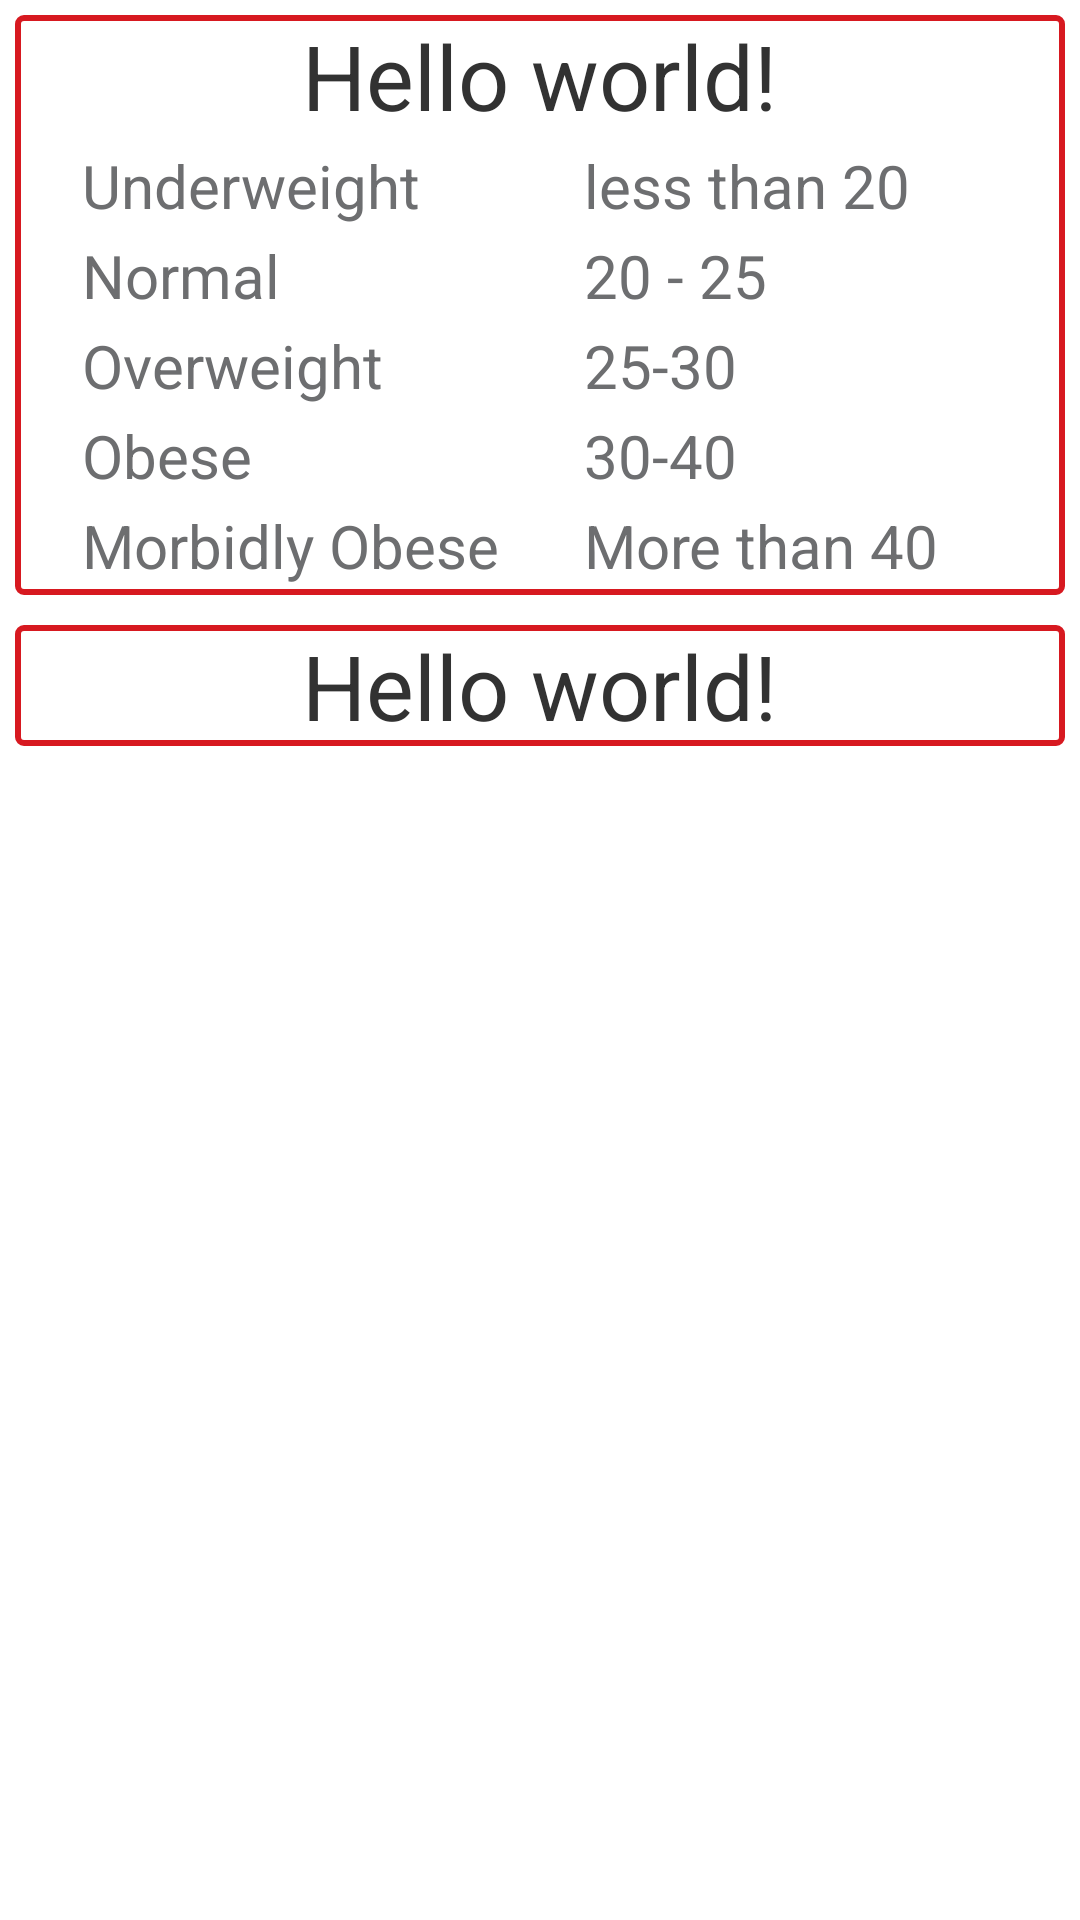

Reconstruct the res/layout file that produces this screen, plus the resources it refers to.
<!-- AndroidManifest.xml: application theme AppTheme -->
<!-- res/layout/activity_calculatorresult.xml -->
<RelativeLayout xmlns:android="http://schemas.android.com/apk/res/android"
    xmlns:tools="http://schemas.android.com/tools"
    android:layout_width="match_parent"
    android:layout_height="match_parent"
    tools:context="${packageName}.${activityClass}" >

    <LinearLayout
        android:id="@+id/bmilinear"
        android:layout_width="match_parent"
        android:layout_height="wrap_content"
        android:layout_margin="5dp"
        android:background="@drawable/edittextround"
        android:gravity="center"
        android:orientation="vertical" >

        <TextView
            android:id="@+id/bmiresult"
            android:layout_width="wrap_content"
            android:layout_height="wrap_content"
            android:text="@string/hello_world"
            android:textSize="30sp" />

        <LinearLayout
            android:layout_width="match_parent"
            android:layout_height="wrap_content"
            android:layout_marginLeft="15dp"
            android:layout_marginTop="3dp"
            android:orientation="horizontal"
            android:weightSum="100" >

            <TextView
                android:id="@+id/underweight"
                android:layout_width="0dp"
                android:layout_height="wrap_content"
                android:layout_weight="50"
                android:text="Underweight"
                android:textColor="#6d6e70"
                android:textSize="20sp" />

            <TextView
                android:id="@+id/less20"
                android:layout_width="0dp"
                android:layout_height="wrap_content"
                android:layout_weight="50"
                android:text="less than 20"
                android:textColor="#6d6e70"
                android:textSize="20sp" />
        </LinearLayout>

        <LinearLayout
            android:layout_width="match_parent"
            android:layout_height="wrap_content"
            android:layout_marginLeft="15dp"
            android:layout_marginTop="3dp"
            android:orientation="horizontal"
            android:weightSum="100" >

            <TextView
                android:id="@+id/Normal"
                android:layout_width="0dp"
                android:layout_height="wrap_content"
                android:layout_weight="50"
                android:text="Normal"
                android:textColor="#6d6e70"
                android:textSize="20sp" />

            <TextView
                android:layout_width="0dp"
                android:layout_height="wrap_content"
                android:layout_weight="50"
                android:text="20 - 25"
                android:textColor="#6d6e70"
                android:textSize="20sp" />
        </LinearLayout>

        <LinearLayout
            android:layout_width="match_parent"
            android:layout_height="wrap_content"
            android:layout_marginLeft="15dp"
            android:layout_marginTop="3dp"
            android:orientation="horizontal"
            android:weightSum="100" >

            <TextView
                android:id="@+id/overweight"
                android:layout_width="0dp"
                android:layout_height="wrap_content"
                android:layout_weight="50"
                android:text="Overweight"
                android:textColor="#6d6e70"
                android:textSize="20sp" />

            <TextView
                android:layout_width="0dp"
                android:layout_height="wrap_content"
                android:layout_weight="50"
                android:text="25-30"
                android:textColor="#6d6e70"
                android:textSize="20sp" />
        </LinearLayout>

        <LinearLayout
            android:layout_width="match_parent"
            android:layout_height="wrap_content"
            android:layout_marginLeft="15dp"
            android:layout_marginTop="3dp"
            android:orientation="horizontal"
            android:weightSum="100" >

            <TextView
                android:id="@+id/obese"
                android:layout_width="0dp"
                android:layout_height="wrap_content"
                android:layout_weight="50"
                android:text="Obese"
                android:textColor="#6d6e70"
                android:textSize="20sp" />

            <TextView
                android:layout_width="0dp"
                android:layout_height="wrap_content"
                android:layout_weight="50"
                android:text="30-40"
                android:textColor="#6d6e70"
                android:textSize="20sp" />
        </LinearLayout>

        <LinearLayout
            android:layout_width="match_parent"
            android:layout_height="wrap_content"
            android:layout_marginBottom="3dp"
            android:layout_marginLeft="15dp"
            android:layout_marginTop="3dp"
            android:orientation="horizontal"
            android:weightSum="100" >

            <TextView
                android:id="@+id/morbidly_obese"
                android:layout_width="0dp"
                android:layout_height="wrap_content"
                android:layout_weight="50"
                android:text="Morbidly Obese"
                android:textColor="#6d6e70"
                android:textSize="20sp" />

            <TextView
                android:layout_width="0dp"
                android:layout_height="wrap_content"
                android:layout_weight="50"
                android:text="More than 40"
                android:textColor="#6d6e70"
                android:textSize="20sp" />
        </LinearLayout>
    </LinearLayout>

    <LinearLayout
        android:id="@+id/bmirlinear"
        android:layout_width="match_parent"
        android:layout_height="wrap_content"
        android:layout_below="@+id/bmilinear"
        android:layout_margin="5dp"
        android:background="@drawable/edittextround"
        android:gravity="center" >

        <TextView
            android:id="@+id/bmrresult"
            android:layout_width="wrap_content"
            android:layout_height="wrap_content"
            android:text="@string/hello_world"
            android:textSize="30sp" />
    </LinearLayout>

</RelativeLayout>
<!-- resources referenced by this layout -->
<resources>
  <!-- drawable edittextround (drawable) -->
  <?xml version="1.0" encoding="utf-8"?>
  <shape xmlns:android="http://schemas.android.com/apk/res/android"
    
      android:shape="rectangle" >
  
      <solid android:color="#FFFFFF" />
  
      <stroke
          android:width="2dp"
          android:color="#d71920" />
  
      <corners android:radius="2dp" />
  
  </shape>
  <string name="hello_world">Hello world!</string>
  <style name="AppTheme" parent="android:Theme.Holo.Light.DarkActionBar">
          <item name="android:actionBarStyle">@style/ActionBar</item>
          <item name="android:actionBarTabStyle">@style/ActionBarTabStyle</item>
      
      </style>
  <style name="ActionBar" parent="@android:style/Widget.Holo.Light.ActionBar.Solid.Inverse">
          <item name="android:background">@drawable/actionbarbackground</item>
          <item name="android:backgroundStacked">@drawable/actionbarbackground</item>
          <item name="android:backgroundSplit">@drawable/actionbarbackground</item>
      </style>
  <style name="ActionBarTabStyle" parent="@android:style/Widget.Holo.ActionBar.TabView">
          <item name="android:background">@drawable/tab_indicator_ab_blooddonor</item>
      </style>
  <!-- drawable actionbarbackground (drawable) -->
  <?xml version="1.0" encoding="utf-8"?>
  <shape xmlns:android="http://schemas.android.com/apk/res/android"
      android:shape="rectangle"
      android:useLevel="false" >
  
      <gradient
          android:angle="90"
          android:endColor="#d71920"
          android:startColor="#d71920"
          android:type="linear" />
  
  </shape>
  <!-- drawable tab_indicator_ab_blooddonor (drawable) -->
  <?xml version="1.0" encoding="utf-8"?>
  <selector xmlns:android="http://schemas.android.com/apk/res/android">
      
      <item android:state_focused="false" android:state_selected="false" android:state_pressed="false" android:drawable="@android:color/transparent" />
      <item android:state_focused="false" android:state_selected="true"  android:state_pressed="false" android:drawable="@drawable/tab_selected_blooddonor" />
  
      
      <item android:state_focused="true" android:state_selected="false" android:state_pressed="false" android:drawable="@drawable/tab_unselected_focused_blooddonor" />
      <item android:state_focused="true" android:state_selected="true"  android:state_pressed="false" android:drawable="@drawable/tab_selected_focused_blooddonor" />
  
      
      
      <item android:state_focused="false" android:state_selected="false" android:state_pressed="true" android:drawable="@drawable/tab_unselected_pressed_blooddonor" />
      <item android:state_focused="false" android:state_selected="true"  android:state_pressed="true" android:drawable="@drawable/tab_selected_pressed_blooddonor" />
  
      
      <item android:state_focused="true" android:state_selected="false" android:state_pressed="true" android:drawable="@drawable/tab_unselected_pressed_blooddonor" />
      <item android:state_focused="true" android:state_selected="true"  android:state_pressed="true" android:drawable="@drawable/tab_selected_pressed_blooddonor" />
  </selector>
</resources>
